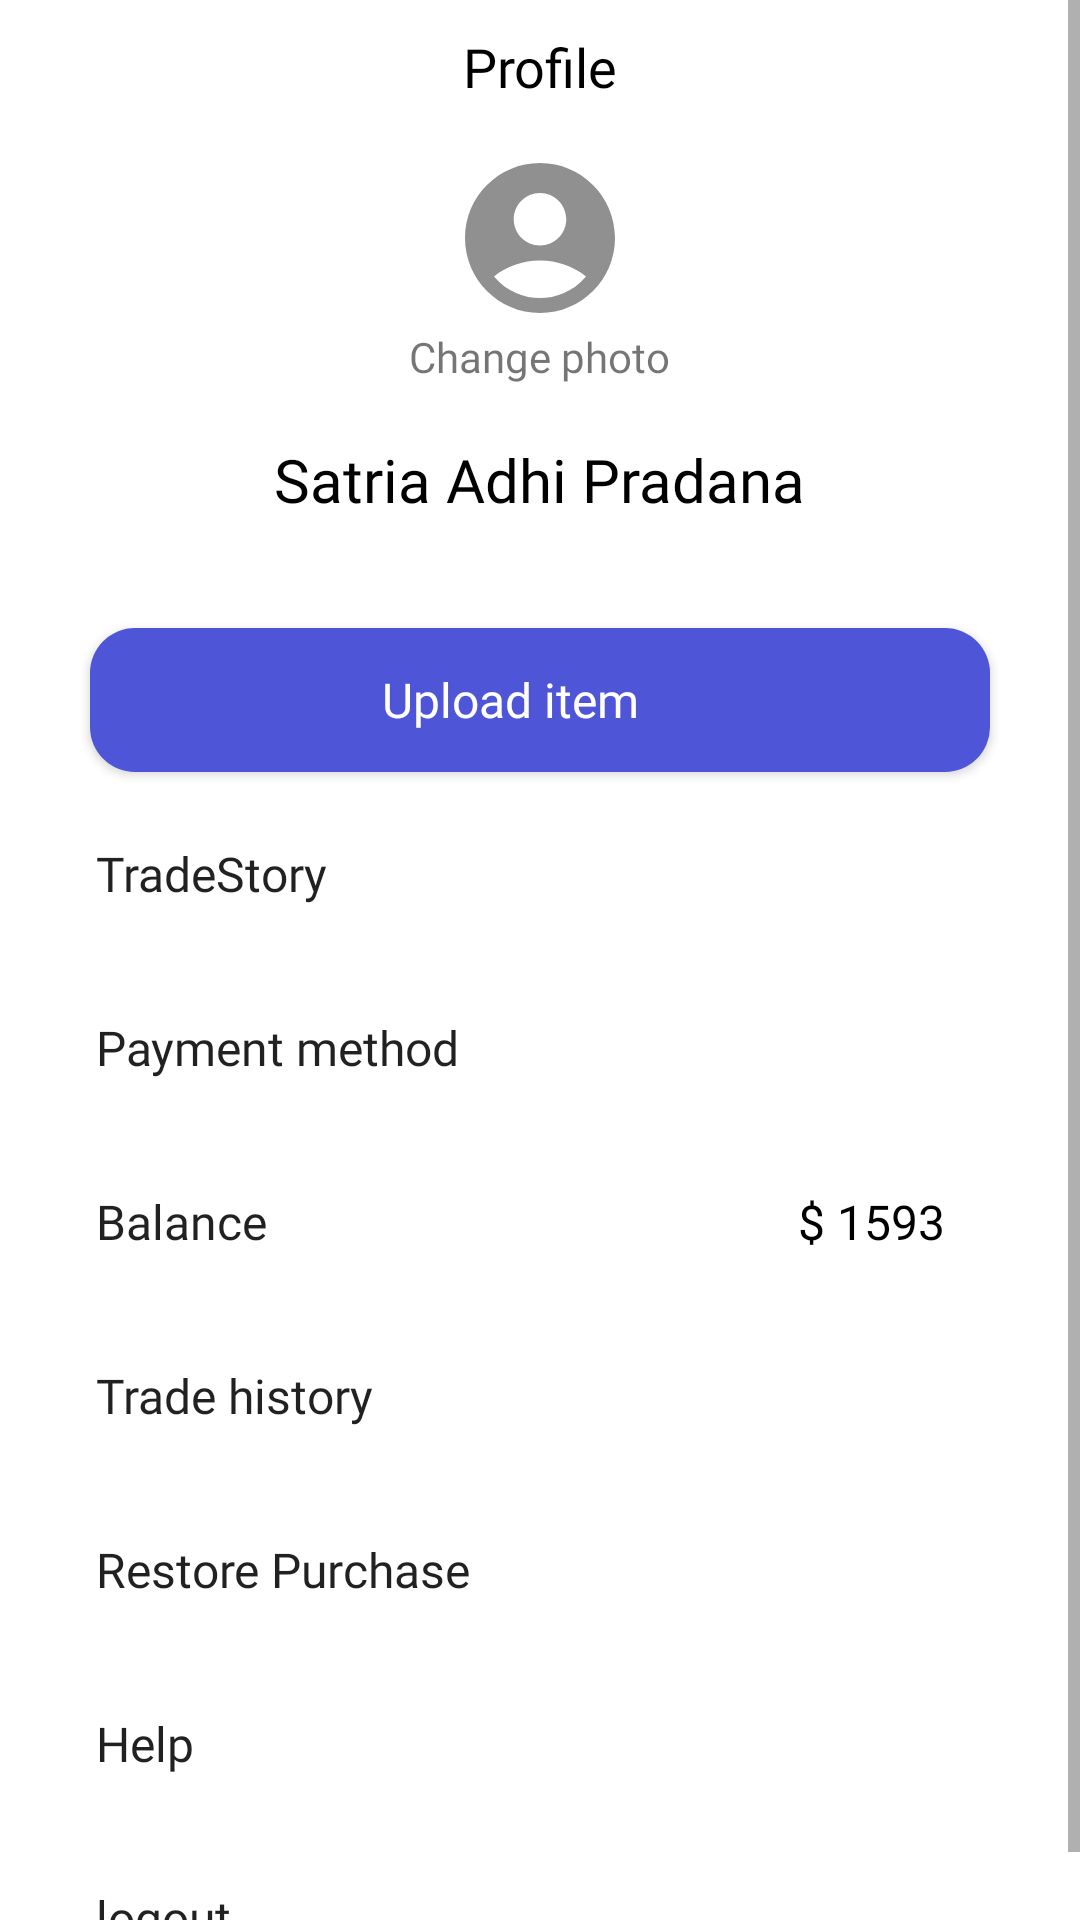

Android layout source for this screen:
<!-- AndroidManifest.xml: application theme Theme.OnlineShop -->
<!-- res/layout/fragment_profile.xml -->
<?xml version="1.0" encoding="utf-8"?>
<ScrollView xmlns:android="http://schemas.android.com/apk/res/android"
    xmlns:app="http://schemas.android.com/apk/res-auto"
    xmlns:tools="http://schemas.android.com/tools"
    android:layout_width="match_parent"
    android:layout_height="match_parent"
    tools:context=".presentation.ui.profile.ProfileFragment">

    <ScrollView
        android:layout_width="match_parent"
        android:layout_height="wrap_content">

        <LinearLayout
            android:layout_width="match_parent"
            android:layout_height="wrap_content"
            android:orientation="vertical">

            <include
                android:id="@+id/profileActionbarLayout"
                layout="@layout/profile_actionbar_layout"/>

            <com.google.android.material.imageview.ShapeableImageView
                android:id="@+id/ivProfileImage"
                android:layout_marginTop="@dimen/profile_image_margin_top"
                android:layout_width="@dimen/profile_image_width"
                android:layout_height="@dimen/profile_image_length"
                android:scaleType="centerCrop"
                app:shapeAppearanceOverlay="@style/circleImageView"
                android:src="@drawable/ic_menu_profile_24"
                android:layout_gravity="center"/>

            <TextView
                android:id="@+id/tvChangePhoto"
                android:layout_width="wrap_content"
                android:layout_height="wrap_content"
                android:layout_gravity="center"
                android:fontFamily="@font/montserrat_m"
                android:text="@string/change_photo_title"/>

            <TextView
                android:id="@+id/tvUserName"
                style="@style/TextViewSecondaryTitles"
                android:layout_gravity="center"
                android:layout_marginTop="@dimen/profile_name_margin_top"
                android:text="@string/profile_name_base_text" />

            <androidx.appcompat.widget.AppCompatButton
                android:layout_width="@dimen/button_apload_item_width"
                style="@style/ButtonsBase"
                android:background="@drawable/buttons_base_modifier"
                android:text="@string/btn_upload_item_text"
                android:paddingEnd="@dimen/button_apload_item_padding_end"
                android:paddingStart="@dimen/button_apload_item_padding_start"
                android:layout_marginTop="@dimen/button_apload_item_margin_top"
                android:drawableStart="@drawable/ic_upload_24"
                android:layout_gravity="center"
                android:textAllCaps="false"/>

            <androidx.appcompat.widget.AppCompatButton
                android:id="@+id/btnTradeStory"
                style="@style/ButtonsProfile"
                android:paddingStart="@dimen/base_profile_buttons_padding_start"
                android:paddingEnd="@dimen/base_profile_buttons_padding_end"
                android:layout_marginTop="@dimen/base_buttons_group_margin_top"
                android:background="@null"
                android:drawableStart="@drawable/ic_profile_card_24"
                android:drawableEnd="@drawable/ic_arrow_right_24"
                android:text="@string/base_profile_button_tradestory_text" />

            <androidx.appcompat.widget.AppCompatButton
                android:id="@+id/btnPayment"
                style="@style/ButtonsProfile"
                android:paddingStart="@dimen/base_profile_buttons_padding_start"
                android:paddingEnd="@dimen/base_profile_buttons_padding_end"
                android:layout_marginTop="@dimen/profile_buttons_margin_top"
                android:background="@null"
                android:drawableStart="@drawable/ic_profile_card_24"
                android:drawableEnd="@drawable/ic_arrow_right_24"
                android:text="@string/base_profile_button_payment_text" />

            <FrameLayout
                android:id="@+id/balanceButtonLayout"
                android:layout_width="match_parent"
                android:layout_height="wrap_content"
                android:layout_marginTop="@dimen/profile_buttons_margin_top"
                android:orientation="horizontal">

                <androidx.appcompat.widget.AppCompatButton
                    android:id="@+id/btnBalance"
                    style="@style/ButtonsProfile"
                    android:paddingStart="@dimen/base_profile_buttons_padding_start"
                    android:paddingEnd="@dimen/base_profile_buttons_padding_end"
                    android:background="@null"
                    android:drawableStart="@drawable/ic_profile_card_24"
                    android:stateListAnimator="@null"
                    android:text="@string/base_profile_button_balance_text" />

                <TextView
                    android:layout_width="wrap_content"
                    android:layout_height="wrap_content"
                    android:layout_marginEnd="@dimen/base_profile_buttons_padding_end"
                    android:layout_gravity="center|end"
                    android:fontFamily="@font/montserrat_m"
                    android:textColor="@color/black"
                    android:textSize="@dimen/balance_value_text_size"
                    android:text="@string/balance_value_text"/>

            </FrameLayout>

            <androidx.appcompat.widget.AppCompatButton
                android:id="@+id/btnTrade"
                style="@style/ButtonsProfile"
                android:paddingStart="@dimen/base_profile_buttons_padding_start"
                android:paddingEnd="@dimen/base_profile_buttons_padding_end"
                android:layout_marginTop="@dimen/profile_buttons_margin_top"
                android:background="@null"
                android:drawableStart="@drawable/ic_profile_card_24"
                android:drawableEnd="@drawable/ic_arrow_right_24"
                android:text="@string/base_profile_button_history_text" />

            <androidx.appcompat.widget.AppCompatButton
                android:id="@+id/btnRestore"
                style="@style/ButtonsProfile"
                android:paddingStart="@dimen/base_profile_buttons_padding_start"
                android:paddingEnd="@dimen/base_profile_buttons_padding_end"
                android:layout_marginTop="@dimen/profile_buttons_margin_top"
                android:background="@null"
                android:drawableStart="@drawable/ic_profile_refresh_24"
                android:drawableEnd="@drawable/ic_arrow_right_24"
                android:text="@string/base_profile_button_restore_text" />

            <androidx.appcompat.widget.AppCompatButton
                android:id="@+id/btnHelp"
                style="@style/ButtonsProfile"
                android:paddingStart="@dimen/base_profile_buttons_padding_start"
                android:layout_marginTop="@dimen/profile_buttons_margin_top"
                android:background="@null"
                android:drawableStart="@drawable/ic_profile_help_24"
                android:text="@string/base_profile_button_help_text" />

            <androidx.appcompat.widget.AppCompatButton
                android:id="@+id/btnLogout"
                style="@style/ButtonsProfile"
                android:paddingStart="@dimen/base_profile_buttons_padding_start"
                android:layout_marginTop="@dimen/profile_buttons_margin_top"
                android:background="@null"
                android:drawableStart="@drawable/ic_profile_logout_24"
                android:text="@string/base_profile_button_logout_text" />

        </LinearLayout>

    </ScrollView>


</ScrollView>
<!-- res/layout/profile_actionbar_layout.xml (included above) -->
<?xml version="1.0" encoding="utf-8"?>
<LinearLayout xmlns:android="http://schemas.android.com/apk/res/android"
    android:layout_width="match_parent"
    android:layout_height="match_parent">

    <RelativeLayout
        android:layout_width="match_parent"
        android:layout_height="wrap_content"
        android:background="@color/white"
        android:gravity="center"
        android:orientation="horizontal">

        <ImageButton
            android:id="@+id/ibBack"
            android:layout_width="@dimen/profile_actionbar_back_button_width"
            android:layout_height="wrap_content"
            android:layout_centerVertical="true"
            android:background="@android:color/transparent"
            android:src="@drawable/ic_arrow_back_24" />

        <TextView
            android:id="@+id/tvTitle"
            android:layout_width="match_parent"
            android:layout_height="wrap_content"
            android:gravity="center"
            android:padding="@dimen/profile_actionbar_title_padding"
            android:text="@string/profile_actionbar_title_text"
            android:textSize="@dimen/profile_actionbar_title_text_size"
            android:textColor="@color/black"
            android:fontFamily="@font/montserrat_b" />
    </RelativeLayout>
</LinearLayout>
<!-- resources referenced by this layout -->
<resources>
  <color name="black">#FF000000</color>
  <color name="white">#FFFFFFFF</color>
  <dimen name="balance_value_text_size">16sp</dimen>
  <dimen name="base_buttons_group_margin_top">10dp</dimen>
  <dimen name="base_profile_buttons_padding_end">45dp</dimen>
  <dimen name="base_profile_buttons_padding_start">32dp</dimen>
  <dimen name="button_apload_item_margin_top">36dp</dimen>
  <dimen name="button_apload_item_padding_end">75dp</dimen>
  <dimen name="button_apload_item_padding_start">55dp</dimen>
  <dimen name="button_apload_item_width">300dp</dimen>
  <dimen name="profile_actionbar_back_button_width">50dp</dimen>
  <dimen name="profile_actionbar_title_padding">10sp</dimen>
  <dimen name="profile_actionbar_title_text_size">18sp</dimen>
  <dimen name="profile_buttons_margin_top">10dp</dimen>
  <dimen name="profile_image_length">60dp</dimen>
  <dimen name="profile_image_margin_top">5dp</dimen>
  <dimen name="profile_image_width">60dp</dimen>
  <dimen name="profile_name_margin_top">18dp</dimen>
  <!-- drawable buttons_base_modifier (drawable) -->
  <?xml version="1.0" encoding="utf-8"?>
  <shape xmlns:android="http://schemas.android.com/apk/res/android"
      android:shape="rectangle" android:padding="10dp">
      <solid android:color="@color/buttons_background_color"/>
      <corners
          android:bottomRightRadius="15dp"
          android:bottomLeftRadius="15dp"
          android:topLeftRadius="15dp"
          android:topRightRadius="15dp"/>
  </shape>
  <string name="balance_value_text">$ 1593</string>
  <string name="base_profile_button_balance_text">Balance</string>
  <string name="base_profile_button_help_text">Help</string>
  <string name="base_profile_button_history_text">Trade history</string>
  <string name="base_profile_button_logout_text">logout</string>
  <string name="base_profile_button_payment_text">Payment method</string>
  <string name="base_profile_button_restore_text">Restore Purchase</string>
  <string name="base_profile_button_tradestory_text">TradeStory</string>
  <string name="btn_upload_item_text">Upload item</string>
  <string name="change_photo_title">Change photo</string>
  <string name="profile_actionbar_title_text">Profile</string>
  <string name="profile_name_base_text">Satria Adhi Pradana</string>
  <style name="ButtonsBase">
          <item name="android:layout_width">match_parent</item>
          <item name="android:layout_height">wrap_content</item>
          <item name="android:textColor">@color/white</item>
          <item name="android:textSize">16sp</item>
          <item name="fontFamily">@font/montserrat_b</item>
          <item name="android:textAlignment">center</item>
      </style>
  <style name="TextViewSecondaryTitles">
          <item name="android:layout_width">wrap_content</item>
          <item name="android:layout_height">wrap_content</item>
          <item name="android:textSize">20sp</item>
          <item name="android:textColor">@color/black</item>
          <item name="fontFamily">@font/montserrat_b</item>
      </style>
  <style name="circleImageView" parent="">
          <item name="cornerFamily">rounded</item>
          <item name="cornerSize">50%</item>
      </style>
  <color name="buttons_background_color">#4E55D7</color>
  <color name="menu_items_color">#909090</color>
  <!-- drawable ic_item_image_background (drawable) -->
  <vector android:height="44.186047dp" android:viewportHeight="38"
      android:viewportWidth="43" android:width="50dp" xmlns:android="http://schemas.android.com/apk/res/android">
      <path android:fillColor="#EEEFF4" android:pathData="M0,19a21.054,19 0,1 0,42.108 0a21.054,19 0,1 0,-42.108 0z"/>
  </vector>
  <color name="purple_500">#FF6200EE</color>
  <color name="purple_700">#FF3700B3</color>
  <color name="teal_200">#FF03DAC5</color>
  <color name="teal_700">#FF018786</color>
</resources>
